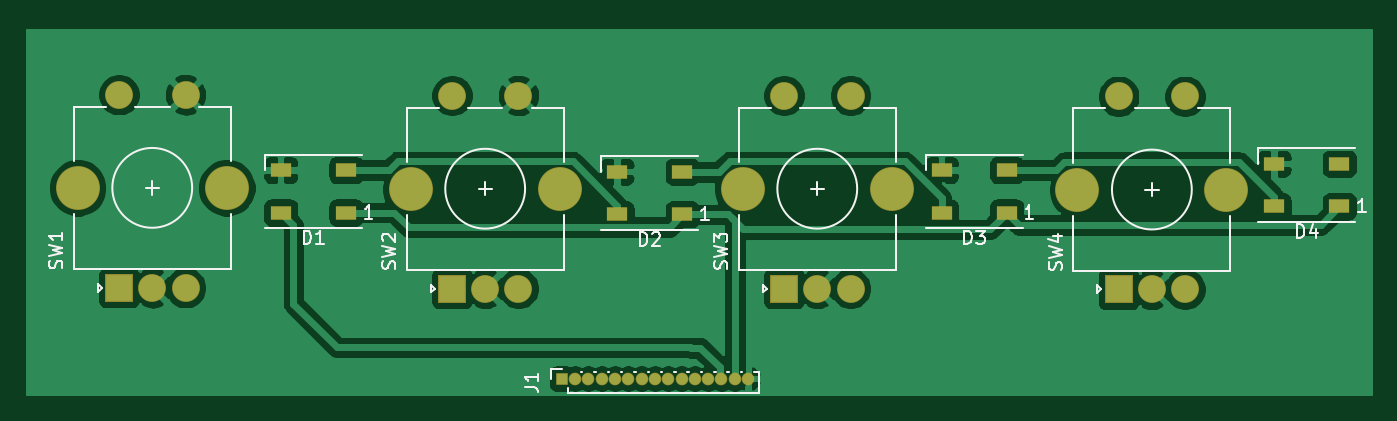
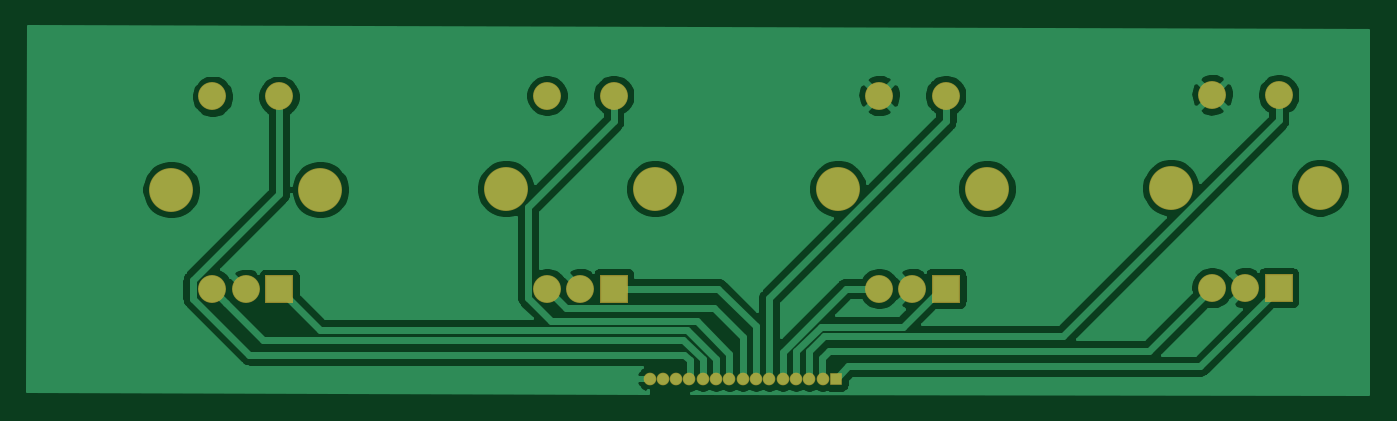
Circuit board: 9 layer files. Board 101.0 x 27.7 mm.
- bottom_copper: antrieb smd-B_Cu.gbr (54487 bytes)
- bottom_mask: antrieb smd-B_Mask.gbr (1801 bytes)
- paste: antrieb smd-B_Paste.gbr (462 bytes)
- bottom_silk: antrieb smd-B_SilkS.gbr (463 bytes)
- outline: antrieb smd-Edge_Cuts.gbr (435 bytes)
- top_copper: antrieb smd-F_Cu.gbr (86266 bytes)
- top_mask: antrieb smd-F_Mask.gbr (2295 bytes)
- paste: antrieb smd-F_Paste.gbr (951 bytes)
- top_silk: antrieb smd-F_SilkS.gbr (11464 bytes)

=== bottom_copper: antrieb smd-B_Cu.gbr (54487 bytes, source omitted) ===
=== bottom_mask: antrieb smd-B_Mask.gbr ===
%TF.GenerationSoftware,KiCad,Pcbnew,(5.1.6)-1*%
%TF.CreationDate,2020-06-17T13:42:06+02:00*%
%TF.ProjectId,antrieb smd,616e7472-6965-4622-9073-6d642e6b6963,rev?*%
%TF.SameCoordinates,Original*%
%TF.FileFunction,Soldermask,Bot*%
%TF.FilePolarity,Negative*%
%FSLAX46Y46*%
G04 Gerber Fmt 4.6, Leading zero omitted, Abs format (unit mm)*
G04 Created by KiCad (PCBNEW (5.1.6)-1) date 2020-06-17 13:42:06*
%MOMM*%
%LPD*%
G01*
G04 APERTURE LIST*
%ADD10C,2.100000*%
%ADD11C,3.300000*%
%ADD12R,2.100000X2.100000*%
%ADD13R,0.950000X0.950000*%
%ADD14O,0.950000X0.950000*%
G04 APERTURE END LIST*
D10*
%TO.C,SW4*%
X106790500Y-20996500D03*
X101790500Y-20996500D03*
D11*
X109890500Y-27996500D03*
X98690500Y-27996500D03*
D10*
X106790500Y-35496500D03*
X104290500Y-35496500D03*
D12*
X101790500Y-35496500D03*
%TD*%
D10*
%TO.C,SW3*%
X81644500Y-20933000D03*
X76644500Y-20933000D03*
D11*
X84744500Y-27933000D03*
X73544500Y-27933000D03*
D10*
X81644500Y-35433000D03*
X79144500Y-35433000D03*
D12*
X76644500Y-35433000D03*
%TD*%
%TO.C,SW2*%
X51689000Y-35433000D03*
D10*
X54189000Y-35433000D03*
X56689000Y-35433000D03*
D11*
X48589000Y-27933000D03*
X59789000Y-27933000D03*
D10*
X51689000Y-20933000D03*
X56689000Y-20933000D03*
%TD*%
D13*
%TO.C,J1*%
X59944500Y-42202100D03*
D14*
X60944500Y-42202100D03*
X61944500Y-42202100D03*
X62944500Y-42202100D03*
X63944500Y-42202100D03*
X64944500Y-42202100D03*
X65944500Y-42202100D03*
X66944500Y-42202100D03*
X67944500Y-42202100D03*
X68944500Y-42202100D03*
X69944500Y-42202100D03*
X70944500Y-42202100D03*
X71944500Y-42202100D03*
X72944500Y-42202100D03*
X73944500Y-42202100D03*
%TD*%
D10*
%TO.C,SW1*%
X31670000Y-20869500D03*
X26670000Y-20869500D03*
D11*
X34770000Y-27869500D03*
X23570000Y-27869500D03*
D10*
X31670000Y-35369500D03*
X29170000Y-35369500D03*
D12*
X26670000Y-35369500D03*
%TD*%
M02*

=== paste: antrieb smd-B_Paste.gbr ===
%TF.GenerationSoftware,KiCad,Pcbnew,(5.1.6)-1*%
%TF.CreationDate,2020-06-17T13:42:06+02:00*%
%TF.ProjectId,antrieb smd,616e7472-6965-4622-9073-6d642e6b6963,rev?*%
%TF.SameCoordinates,Original*%
%TF.FileFunction,Paste,Bot*%
%TF.FilePolarity,Positive*%
%FSLAX46Y46*%
G04 Gerber Fmt 4.6, Leading zero omitted, Abs format (unit mm)*
G04 Created by KiCad (PCBNEW (5.1.6)-1) date 2020-06-17 13:42:06*
%MOMM*%
%LPD*%
G01*
G04 APERTURE LIST*
G04 APERTURE END LIST*
M02*

=== bottom_silk: antrieb smd-B_SilkS.gbr ===
%TF.GenerationSoftware,KiCad,Pcbnew,(5.1.6)-1*%
%TF.CreationDate,2020-06-17T13:42:06+02:00*%
%TF.ProjectId,antrieb smd,616e7472-6965-4622-9073-6d642e6b6963,rev?*%
%TF.SameCoordinates,Original*%
%TF.FileFunction,Legend,Bot*%
%TF.FilePolarity,Positive*%
%FSLAX46Y46*%
G04 Gerber Fmt 4.6, Leading zero omitted, Abs format (unit mm)*
G04 Created by KiCad (PCBNEW (5.1.6)-1) date 2020-06-17 13:42:06*
%MOMM*%
%LPD*%
G01*
G04 APERTURE LIST*
G04 APERTURE END LIST*
M02*

=== outline: antrieb smd-Edge_Cuts.gbr ===
%TF.GenerationSoftware,KiCad,Pcbnew,(5.1.6)-1*%
%TF.CreationDate,2020-06-17T13:42:06+02:00*%
%TF.ProjectId,antrieb smd,616e7472-6965-4622-9073-6d642e6b6963,rev?*%
%TF.SameCoordinates,Original*%
%TF.FileFunction,Profile,NP*%
%FSLAX46Y46*%
G04 Gerber Fmt 4.6, Leading zero omitted, Abs format (unit mm)*
G04 Created by KiCad (PCBNEW (5.1.6)-1) date 2020-06-17 13:42:06*
%MOMM*%
%LPD*%
G01*
G04 APERTURE LIST*
G04 APERTURE END LIST*
M02*

=== top_copper: antrieb smd-F_Cu.gbr (86266 bytes, source omitted) ===
=== top_mask: antrieb smd-F_Mask.gbr ===
%TF.GenerationSoftware,KiCad,Pcbnew,(5.1.6)-1*%
%TF.CreationDate,2020-06-17T13:42:06+02:00*%
%TF.ProjectId,antrieb smd,616e7472-6965-4622-9073-6d642e6b6963,rev?*%
%TF.SameCoordinates,Original*%
%TF.FileFunction,Soldermask,Top*%
%TF.FilePolarity,Negative*%
%FSLAX46Y46*%
G04 Gerber Fmt 4.6, Leading zero omitted, Abs format (unit mm)*
G04 Created by KiCad (PCBNEW (5.1.6)-1) date 2020-06-17 13:42:06*
%MOMM*%
%LPD*%
G01*
G04 APERTURE LIST*
%ADD10C,2.100000*%
%ADD11C,3.300000*%
%ADD12R,2.100000X2.100000*%
%ADD13R,1.600000X1.100000*%
%ADD14R,0.950000X0.950000*%
%ADD15O,0.950000X0.950000*%
G04 APERTURE END LIST*
D10*
%TO.C,SW4*%
X106790500Y-20996500D03*
X101790500Y-20996500D03*
D11*
X109890500Y-27996500D03*
X98690500Y-27996500D03*
D10*
X106790500Y-35496500D03*
X104290500Y-35496500D03*
D12*
X101790500Y-35496500D03*
%TD*%
D10*
%TO.C,SW3*%
X81644500Y-20933000D03*
X76644500Y-20933000D03*
D11*
X84744500Y-27933000D03*
X73544500Y-27933000D03*
D10*
X81644500Y-35433000D03*
X79144500Y-35433000D03*
D12*
X76644500Y-35433000D03*
%TD*%
%TO.C,SW2*%
X51689000Y-35433000D03*
D10*
X54189000Y-35433000D03*
X56689000Y-35433000D03*
D11*
X48589000Y-27933000D03*
X59789000Y-27933000D03*
D10*
X51689000Y-20933000D03*
X56689000Y-20933000D03*
%TD*%
D13*
%TO.C,D3*%
X88482000Y-26530500D03*
X88482000Y-29730500D03*
X93382000Y-26530500D03*
X93382000Y-29730500D03*
%TD*%
%TO.C,D2*%
X64098000Y-26657500D03*
X64098000Y-29857500D03*
X68998000Y-26657500D03*
X68998000Y-29857500D03*
%TD*%
%TO.C,D1*%
X43725000Y-29730500D03*
X43725000Y-26530500D03*
X38825000Y-29730500D03*
X38825000Y-26530500D03*
%TD*%
D14*
%TO.C,J1*%
X59944500Y-42202100D03*
D15*
X60944500Y-42202100D03*
X61944500Y-42202100D03*
X62944500Y-42202100D03*
X63944500Y-42202100D03*
X64944500Y-42202100D03*
X65944500Y-42202100D03*
X66944500Y-42202100D03*
X67944500Y-42202100D03*
X68944500Y-42202100D03*
X69944500Y-42202100D03*
X70944500Y-42202100D03*
X71944500Y-42202100D03*
X72944500Y-42202100D03*
X73944500Y-42202100D03*
%TD*%
D13*
%TO.C,D4*%
X113475600Y-26060600D03*
X113475600Y-29260600D03*
X118375600Y-26060600D03*
X118375600Y-29260600D03*
%TD*%
D10*
%TO.C,SW1*%
X31670000Y-20869500D03*
X26670000Y-20869500D03*
D11*
X34770000Y-27869500D03*
X23570000Y-27869500D03*
D10*
X31670000Y-35369500D03*
X29170000Y-35369500D03*
D12*
X26670000Y-35369500D03*
%TD*%
M02*

=== paste: antrieb smd-F_Paste.gbr ===
%TF.GenerationSoftware,KiCad,Pcbnew,(5.1.6)-1*%
%TF.CreationDate,2020-06-17T13:42:06+02:00*%
%TF.ProjectId,antrieb smd,616e7472-6965-4622-9073-6d642e6b6963,rev?*%
%TF.SameCoordinates,Original*%
%TF.FileFunction,Paste,Top*%
%TF.FilePolarity,Positive*%
%FSLAX46Y46*%
G04 Gerber Fmt 4.6, Leading zero omitted, Abs format (unit mm)*
G04 Created by KiCad (PCBNEW (5.1.6)-1) date 2020-06-17 13:42:06*
%MOMM*%
%LPD*%
G01*
G04 APERTURE LIST*
%ADD10R,1.500000X1.000000*%
G04 APERTURE END LIST*
D10*
%TO.C,D3*%
X88482000Y-26530500D03*
X88482000Y-29730500D03*
X93382000Y-26530500D03*
X93382000Y-29730500D03*
%TD*%
%TO.C,D2*%
X64098000Y-26657500D03*
X64098000Y-29857500D03*
X68998000Y-26657500D03*
X68998000Y-29857500D03*
%TD*%
%TO.C,D1*%
X43725000Y-29730500D03*
X43725000Y-26530500D03*
X38825000Y-29730500D03*
X38825000Y-26530500D03*
%TD*%
%TO.C,D4*%
X113475600Y-26060600D03*
X113475600Y-29260600D03*
X118375600Y-26060600D03*
X118375600Y-29260600D03*
%TD*%
M02*

=== top_silk: antrieb smd-F_SilkS.gbr (11464 bytes, source omitted) ===
